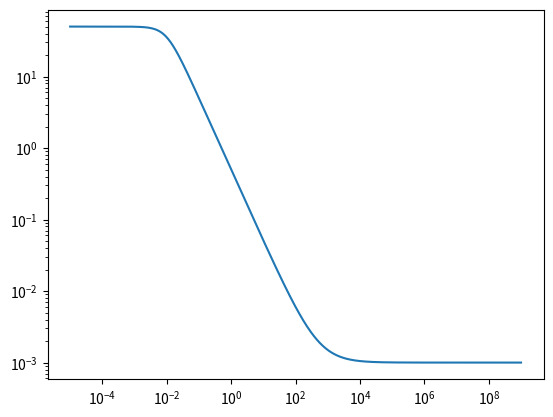

Recreate this plot in Python.
# Modelos Reológicos Fluidos não Newtonianos
# Lei de Potência (Funções)
# Tensão de Cisalhamento

import matplotlib.pyplot as plt
import numpy as np

# Lei de Potência

# def TensaoCisalhamento(m,n):
    #Tcis = np.linspace(0,1000,200)
    #Tau = m*Tcis**n
    #plt.plot(Tcis,Tau)
    #plt.show()
   # return Tau


# def Viscosidade(m,n):
    #Tcis = np.linspace(0,1000,200)
    #V_isc = m*Tcis**(n-1)
    #plt.plot(Tcis,V_isc)
    #plt.show()
    #return V_isc

# Carreau
def Viscosidadec(u_0,u_inf,Lambda,n):
    Tcis = np.logspace(-5,9,1000)
    V_isc = u_inf+(u_0-u_inf)*(1+(Lambda*Tcis)**2)**(n-1)/2
    plt.loglog(Tcis,V_isc)
    plt.show()
    return V_isc





#TensaoCisalhamento(1,0.5)
Viscosidadec(100,0.001,100,0.5)
